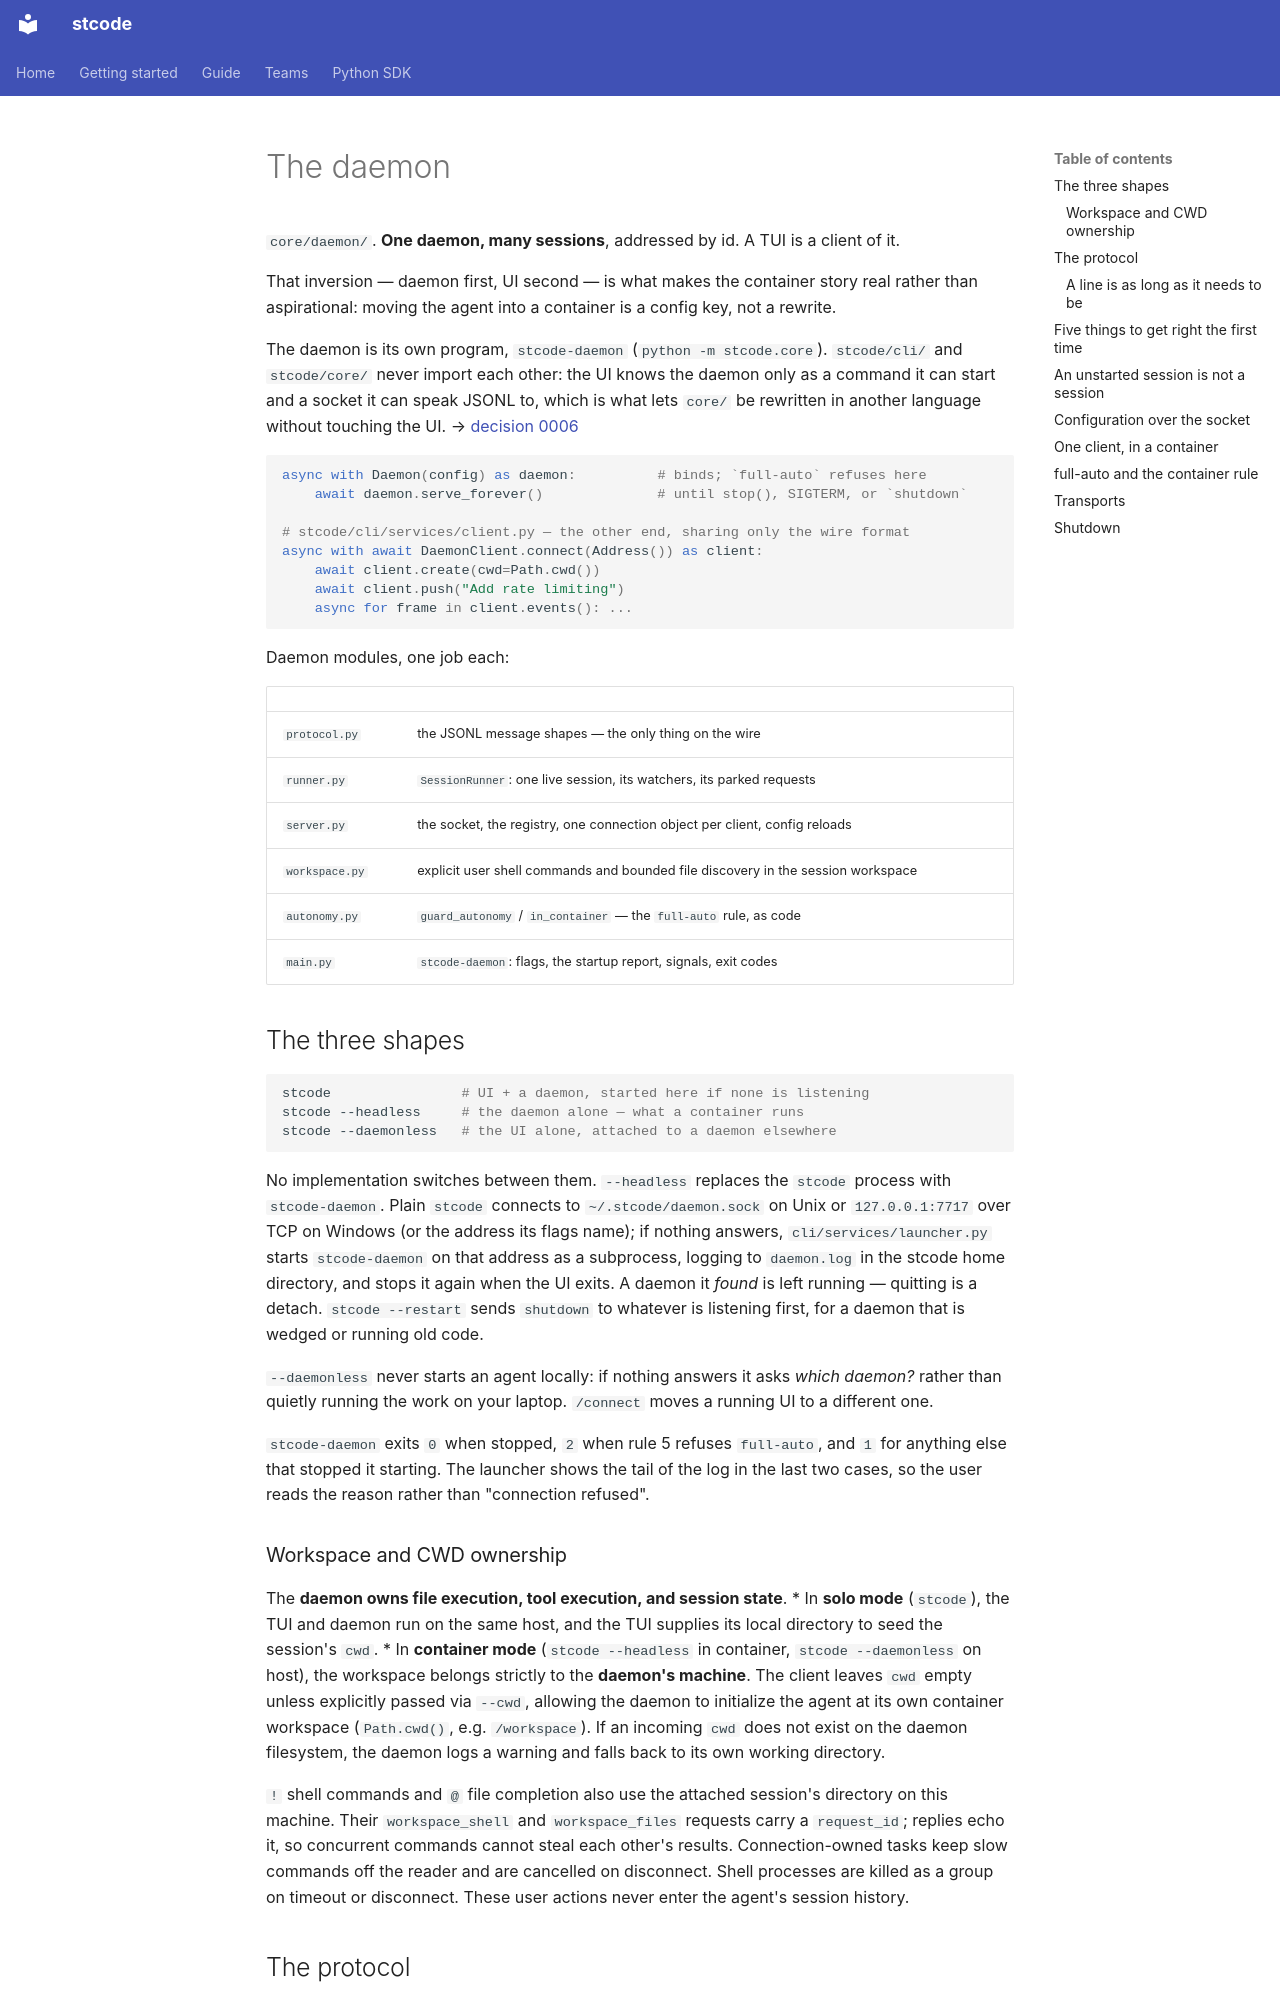

repository: Ming-doan/stcode · page: architecture/daemon/index.html · generator: mkdocs

# The daemon

`core/daemon/`. **One daemon, many sessions**, addressed by id. A TUI is a client of it.

That inversion — daemon first, UI second — is what makes the container story real rather
than aspirational: moving the agent into a container is a config key, not a rewrite.

The daemon is its own program, `stcode-daemon` (`python -m stcode.core`). `stcode/cli/`
and `stcode/core/` never import each other: the UI knows the daemon only as a command it
can start and a socket it can speak JSONL to, which is what lets `core/` be rewritten in
another language without touching the UI. → [decision 0006](../decisions/0006-cli-and-core-are-separate-programs.md)

```py
async with Daemon(config) as daemon:          # binds; `full-auto` refuses here
    await daemon.serve_forever()              # until stop(), SIGTERM, or `shutdown`

# stcode/cli/services/client.py — the other end, sharing only the wire format
async with await DaemonClient.connect(Address()) as client:
    await client.create(cwd=Path.cwd())
    await client.push("Add rate limiting")
    async for frame in client.events(): ...
```

Daemon modules, one job each:

| | |
| --- | --- |
| `protocol.py` | the JSONL message shapes — the only thing on the wire |
| `runner.py` | `SessionRunner`: one live session, its watchers, its parked requests |
| `server.py` | the socket, the registry, one connection object per client, config reloads |
| `workspace.py` | explicit user shell commands and bounded file discovery in the session workspace |
| `autonomy.py` | `guard_autonomy` / `in_container` — the `full-auto` rule, as code |
| `main.py` | `stcode-daemon`: flags, the startup report, signals, exit codes |

## The three shapes

```bash
stcode                # UI + a daemon, started here if none is listening
stcode --headless     # the daemon alone — what a container runs
stcode --daemonless   # the UI alone, attached to a daemon elsewhere
```

No implementation switches between them. `--headless` replaces the `stcode` process
with `stcode-daemon`. Plain `stcode` connects to `~/.stcode/daemon.sock` on Unix or
`127.0.0.1:7717` over TCP on Windows (or the address its flags name); if nothing answers,
`cli/services/launcher.py` starts `stcode-daemon` on that address as a subprocess,
logging to `daemon.log` in the stcode home directory, and stops it again when the
UI exits. A daemon it *found* is left running — quitting is a detach. `stcode --restart`
sends `shutdown` to whatever is listening first, for a daemon that is wedged or running
old code.

`--daemonless` never starts an agent locally: if nothing answers it asks *which
daemon?* rather than quietly running the work on your laptop. `/connect` moves a running
UI to a different one.

`stcode-daemon` exits `0` when stopped, `2` when rule 5 refuses `full-auto`, and `1` for
anything else that stopped it starting. The launcher shows the tail of the log in the
last two cases, so the user reads the reason rather than "connection refused".

### Workspace and CWD ownership

The **daemon owns file execution, tool execution, and session state**.
* In **solo mode** (`stcode`), the TUI and daemon run on the same host, and the TUI supplies
  its local directory to seed the session's `cwd`.
* In **container mode** (`stcode --headless` in container, `stcode --daemonless` on host),
  the workspace belongs strictly to the **daemon's machine**. The client leaves `cwd` empty
  unless explicitly passed via `--cwd`, allowing the daemon to initialize the agent at its
  own container workspace (`Path.cwd()`, e.g. `/workspace`). If an incoming `cwd` does not
  exist on the daemon filesystem, the daemon logs a warning and falls back to its own
  working directory.

`!` shell commands and `@` file completion also use the attached session's directory
on this machine. Their `workspace_shell` and `workspace_files` requests carry a
`request_id`; replies echo it, so concurrent commands cannot steal each other's
results. Connection-owned tasks keep slow commands off the reader and are cancelled
on disconnect. Shell processes are killed as a group on timeout or disconnect.
These user actions never enter the agent's session history.
